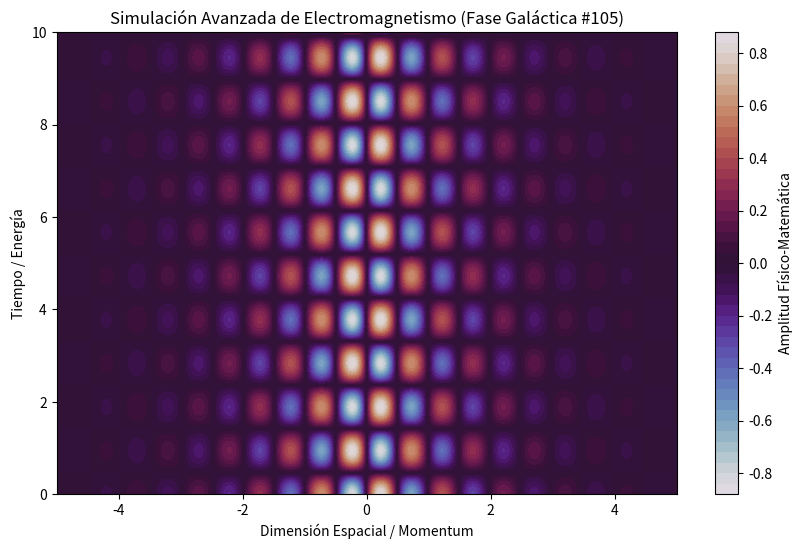

Write Python code to recreate this figure.
%matplotlib inline
# Simulación Galáctica: Electromagnetismo - Variante 105
import numpy as np
import matplotlib.pyplot as plt

# Parámetros Físicos Aleatorios
param_1 = 6.341
param_2 = 3.325
param_3 = 0.714

t = np.linspace(0, 10, 500)
x = np.linspace(-5, 5, 500)
X, T = np.meshgrid(x, t)

# Ecuación Base (Avanzada)
Z = np.sin(X * param_1) * np.cos(T * param_2) * np.exp(-np.abs(X) * param_3)

plt.figure(figsize=(10, 6))
plt.contourf(X, T, Z, 50, cmap='twilight')
plt.colorbar(label='Amplitud Físico-Matemática')
plt.title(r'Simulación Avanzada de Electromagnetismo (Fase Galáctica #105)')
plt.xlabel('Dimensión Espacial / Momentum')
plt.ylabel('Tiempo / Energía')
plt.show()
